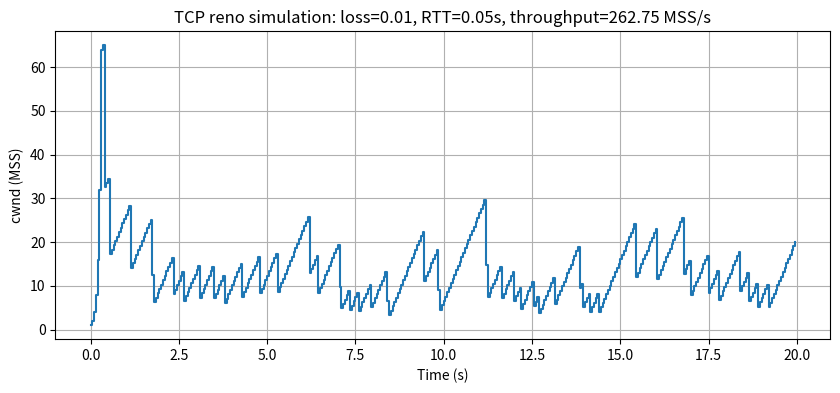

This chart was generated by the following Python code:
# -*- coding: utf-8 -*-
"""Untitled1.ipynb

Automatically generated by Colab.

Original file is located at
    https://colab.research.google.com/<link-removed>
"""

# tcp_sim.py

# Simple discrete-time TCP congestion control simulator (Reno-like)

# Usage: python tcp_sim.py

import numpy as np

import matplotlib.pyplot as plt

import random



# --- Simulation parameters ---

RTT = 0.05               # seconds (50 ms)

sim_time = 20.0          # seconds

mss = 1.0                # normalized MSS (units)

loss_prob = 0.01         # per-packet loss probability (Bernoulli)

packets_per_seg = 1      # one packet per MSS in this model



# TCP behavior params

algorithm = "reno"       # "reno", "tahoe"

initial_cwnd = 1.0       # in MSS

ssthresh_init = 64.0     # in MSS

rto = 1.0                # simplified timeout (s)



# --- State variables ---

t = 0.0

cwnd = initial_cwnd

ssthresh = ssthresh_init

time_steps = []

cwnd_trace = []

sent_packets_total = 0

acked_packets_total = 0



# For throughput measurement

bytes_acked = 0.0



# Helper: simulate sending cwnd-sized window; return True if loss detected

def send_window(cwnd):

    # we model loss per packet with independent Bernoulli trial

    segs = int(max(1, round(cwnd / mss)))

    lost = False

    acks = 0

    for _ in range(segs):

        sent_packets_total_local = 1

        if random.random() < loss_prob:

            lost = True

        else:

            acks += 1

    return lost, acks



# Main loop: step in RTT-sized intervals

while t < sim_time:

    # record

    time_steps.append(t)

    cwnd_trace.append(cwnd)



    # determine phase: slow start or congestion avoidance

    in_slow_start = (cwnd < ssthresh)



    # send window, get ack/loss (this is simplification; real TCP tracks per-packet ACKs)

    lost, acks = send_window(cwnd)



    # update bytes acked

    bytes_acked += acks * mss



    # Simple Reno behavior

    if lost:

        # If Tahoe: go to slow start with cwnd = 1

        if algorithm == "tahoe":

            ssthresh = max(cwnd / 2.0, 2.0)

            cwnd = 1.0

        elif algorithm == "reno":

            # Reno: multiplicative decrease, enter congestion avoidance

            ssthresh = max(cwnd / 2.0, 2.0)

            cwnd = max(cwnd / 2.0, 1.0)

        # assume loss consumed this RTT

    else:

        # no loss -> increase cwnd

        if in_slow_start:

            cwnd = cwnd * 2.0  # exponential growth (per-RTT doubling)

        else:

            cwnd = cwnd + 1.0  # 1 MSS per RTT (additive increase)

    # Cap cwnd to a reasonable value to avoid runaway in this simple sim

    cwnd = min(cwnd, 1000.0)



    # advance time by one RTT

    t += RTT



# Convert to throughputs: bytes_acked / sim_time (in MSS units)

throughput = bytes_acked / sim_time



# Plot cwnd trace

plt.figure(figsize=(10,4))

plt.step(time_steps, cwnd_trace, where='post')

plt.xlabel("Time (s)")

plt.ylabel("cwnd (MSS)")

plt.title(f"TCP {algorithm} simulation: loss={loss_prob}, RTT={RTT}s, throughput={throughput:.2f} MSS/s")

plt.grid(True)

plt.show()



print(f"Sim done. Throughput (MSS/s): {throughput:.3f}")